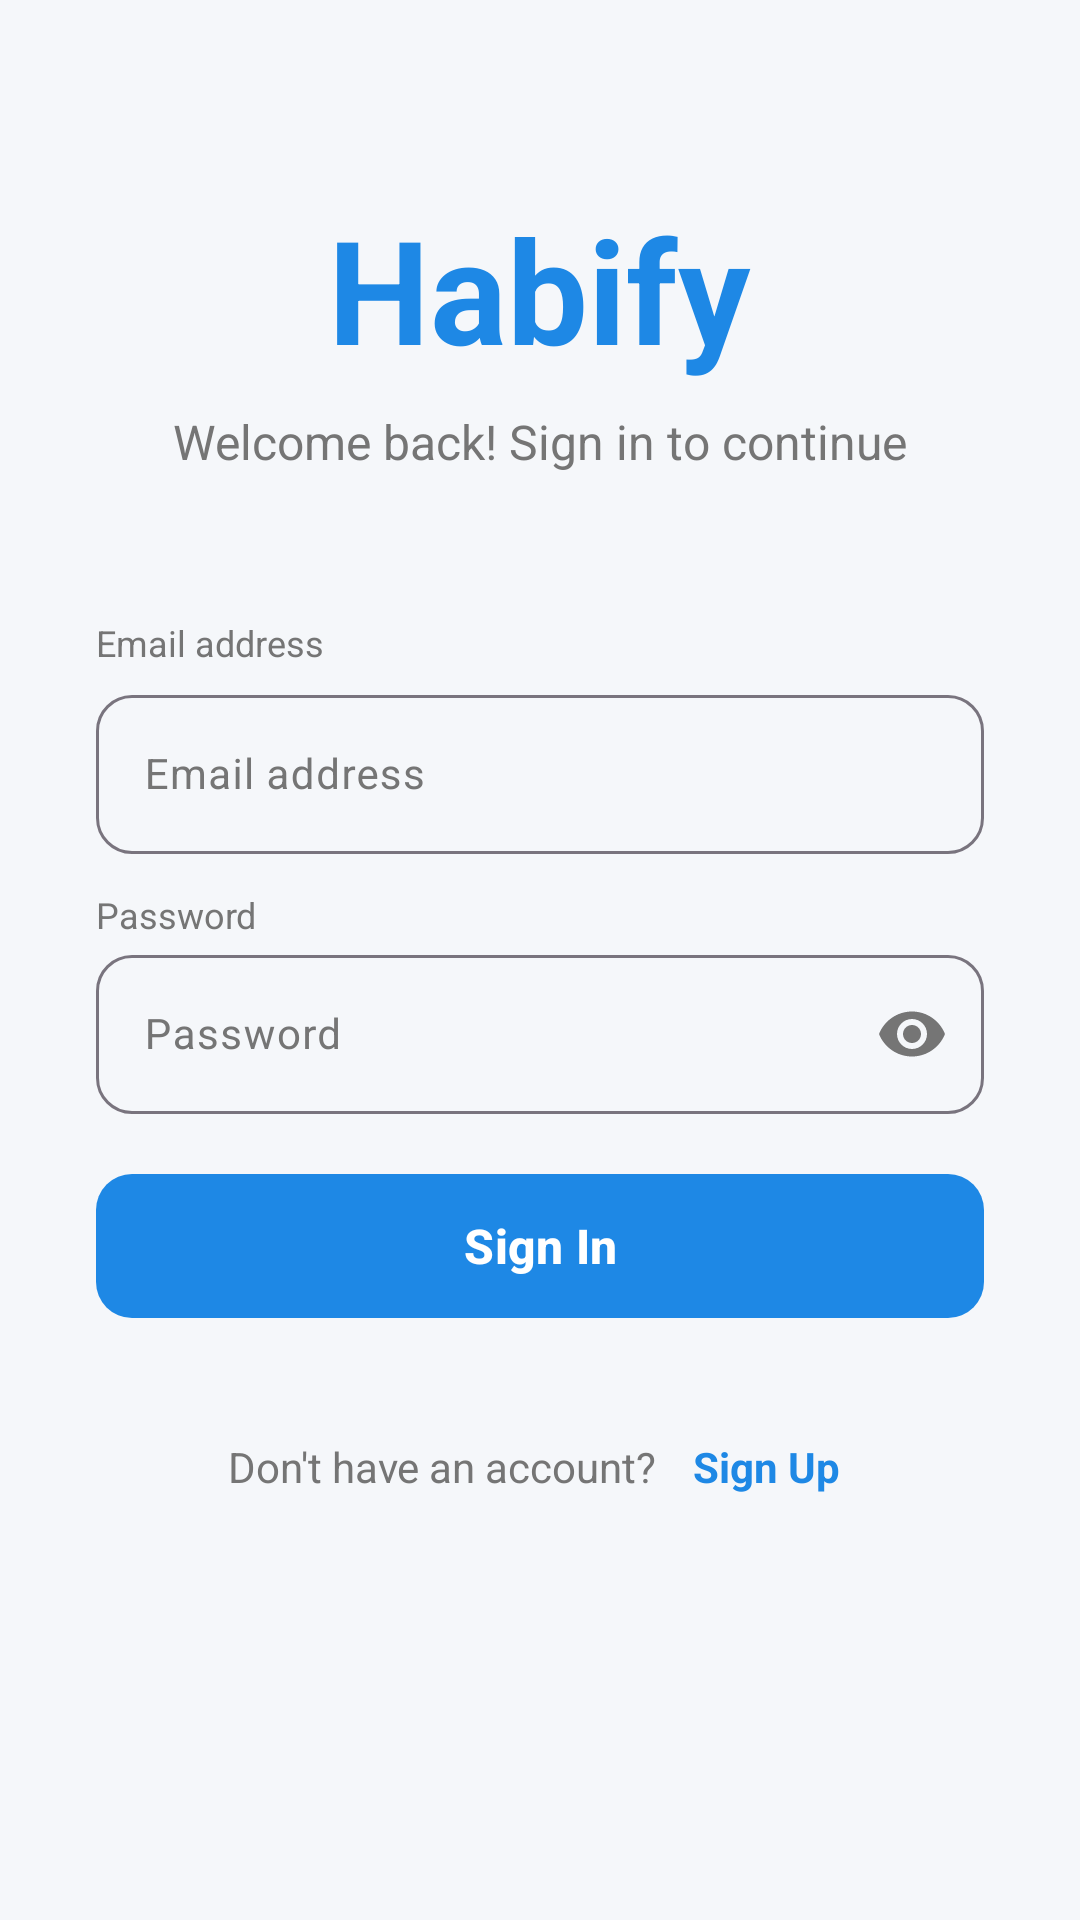

Reconstruct the res/layout file that produces this screen, plus the resources it refers to.
<!-- AndroidManifest.xml: application theme Theme.Habify -->
<!-- res/layout/activity_login.xml -->
<?xml version="1.0" encoding="utf-8"?>
<ScrollView xmlns:android="http://schemas.android.com/apk/res/android"
    xmlns:app="http://schemas.android.com/apk/res-auto"
    xmlns:tools="http://schemas.android.com/tools"
    android:layout_width="match_parent"
    android:layout_height="match_parent"
    android:background="@color/background"
    android:fillViewport="true">

    <LinearLayout
        android:layout_width="match_parent"
        android:layout_height="wrap_content"
        android:orientation="vertical"
        android:padding="@dimen/spacing_large">

        
        <LinearLayout
            android:layout_width="match_parent"
            android:layout_height="wrap_content"
            android:layout_marginTop="@dimen/spacing_huge"
            android:gravity="center"
            android:orientation="vertical">

            <com.google.android.material.card.MaterialCardView
                android:layout_width="wrap_content"
                android:layout_height="wrap_content"
                app:cardCornerRadius="@dimen/card_corner_radius_xlarge"
                app:cardElevation="@dimen/card_elevation_large"
                app:strokeWidth="0dp">



            </com.google.android.material.card.MaterialCardView>

            <TextView
                android:layout_width="wrap_content"
                android:layout_height="wrap_content"
                android:layout_marginTop="@dimen/spacing_large"
                android:text="@string/app_name"
                android:textColor="@color/primary"
                android:textSize="@dimen/text_size_display_xlarge"
                android:textStyle="bold" />

            <TextView
                android:layout_width="wrap_content"
                android:layout_height="wrap_content"
                android:layout_marginTop="@dimen/spacing_small"
                android:text="@string/welcome_back"
                android:textColor="@color/text_secondary"
                android:textSize="@dimen/text_size_body_large" />

        </LinearLayout>

        
        <LinearLayout
            android:layout_width="match_parent"
            android:layout_height="wrap_content"
            android:layout_marginTop="@dimen/spacing_huge"
            android:orientation="vertical"
            android:padding="@dimen/spacing_large">

            
            <TextView
                android:layout_width="match_parent"
                android:layout_height="wrap_content"
                android:text="@string/email_address"
                android:textColor="@color/text_secondary"
                android:textSize="@dimen/text_size_body_small"
                android:layout_marginBottom="@dimen/spacing_extra_small" />

            
            <com.google.android.material.textfield.TextInputLayout
                android:id="@+id/til_email"
                style="@style/Widget.Material3.TextInputLayout.OutlinedBox"
                android:layout_width="match_parent"
                android:layout_height="wrap_content"
                android:hint="@string/email_address"
                app:boxCornerRadiusTopStart="@dimen/card_corner_radius_medium"
                app:boxCornerRadiusTopEnd="@dimen/card_corner_radius_medium"
                app:boxCornerRadiusBottomStart="@dimen/card_corner_radius_medium"
                app:boxCornerRadiusBottomEnd="@dimen/card_corner_radius_medium"
                app:startIconDrawable="@drawable/ic_email"
                app:startIconTint="@color/text_secondary">

                <com.google.android.material.textfield.TextInputEditText
                    android:id="@+id/et_email"
                    android:layout_width="match_parent"
                    android:layout_height="wrap_content"
                    android:inputType="textEmailAddress"
                    android:textColor="@color/text_primary"
                    android:textSize="@dimen/text_size_body_medium" />

            </com.google.android.material.textfield.TextInputLayout>

            
            <TextView
                android:layout_width="match_parent"
                android:layout_height="wrap_content"
                android:layout_marginTop="@dimen/spacing_medium"
                android:text="@string/password"
                android:textColor="@color/text_secondary"
                android:textSize="@dimen/text_size_body_small" />

            
            <com.google.android.material.textfield.TextInputLayout
                android:id="@+id/til_password"
                style="@style/Widget.Material3.TextInputLayout.OutlinedBox"
                android:layout_width="match_parent"
                android:layout_height="wrap_content"
                android:hint="@string/password"
                app:boxCornerRadiusTopStart="@dimen/card_corner_radius_medium"
                app:boxCornerRadiusTopEnd="@dimen/card_corner_radius_medium"
                app:boxCornerRadiusBottomStart="@dimen/card_corner_radius_medium"
                app:boxCornerRadiusBottomEnd="@dimen/card_corner_radius_medium"
                app:endIconMode="password_toggle"
                app:startIconDrawable="@drawable/ic_lock"
                app:startIconTint="@color/text_secondary">

                <com.google.android.material.textfield.TextInputEditText
                    android:id="@+id/et_password"
                    android:layout_width="match_parent"
                    android:layout_height="wrap_content"
                    android:inputType="textPassword"
                    android:textColor="@color/text_primary"
                    android:textSize="@dimen/text_size_body_medium" />

            </com.google.android.material.textfield.TextInputLayout>

            
            <TextView
                android:layout_width="wrap_content"
                android:layout_height="wrap_content"
                android:layout_gravity="end"
                android:layout_marginTop="@dimen/spacing_small"
                android:padding="@dimen/spacing_extra_small"
                android:text="@string/forgot_password"
                android:textColor="@color/primary"
                android:textSize="@dimen/text_size_body_small"
                android:visibility="gone" />

            
            <com.google.android.material.button.MaterialButton
                android:id="@+id/btn_login"
                android:layout_width="match_parent"
                android:layout_height="@dimen/button_height_large"
                android:layout_marginTop="@dimen/spacing_large"
                android:text="@string/sign_in"
                    android:textColor="@color/white"
                android:textAllCaps="false"
                android:textSize="@dimen/text_size_body_large"
                android:textStyle="bold"
                app:backgroundTint="@color/primary"
                app:cornerRadius="@dimen/button_corner_radius" />

        </LinearLayout>

        
        <LinearLayout
            android:layout_width="match_parent"
            android:layout_height="wrap_content"
            android:layout_marginTop="@dimen/spacing_large"
            android:gravity="center"
            android:orientation="horizontal">

            <TextView
                android:layout_width="wrap_content"
                android:layout_height="wrap_content"
                android:text="@string/dont_have_account"
                android:textColor="@color/text_secondary"
                android:textSize="@dimen/text_size_body_medium" />

            <TextView
                android:id="@+id/tv_register"
                android:layout_width="wrap_content"
                android:layout_height="wrap_content"
                android:layout_marginStart="@dimen/spacing_small"
                android:padding="@dimen/spacing_extra_small"
                android:text="@string/sign_up"
                android:textColor="@color/primary"
                android:textSize="@dimen/text_size_body_medium"
                android:textStyle="bold" />

        </LinearLayout>

        
        <LinearLayout
            android:layout_width="match_parent"
            android:layout_height="wrap_content"
            android:layout_marginTop="@dimen/spacing_large"
            android:gravity="center"
            android:orientation="vertical"
            android:visibility="gone">

            <TextView
                android:layout_width="wrap_content"
                android:layout_height="wrap_content"
                android:text="@string/or_sign_in_with"
                android:textColor="@color/text_secondary"
                android:textSize="@dimen/text_size_body_medium" />

            <LinearLayout
                android:layout_width="wrap_content"
                android:layout_height="wrap_content"
                android:layout_marginTop="@dimen/spacing_medium"
                android:orientation="horizontal">

                <com.google.android.material.card.MaterialCardView
                    android:layout_width="@dimen/social_button_size"
                    android:layout_height="@dimen/social_button_size"
                    android:layout_marginEnd="@dimen/spacing_medium"
                    app:cardCornerRadius="@dimen/card_corner_radius_xxlarge"
                    app:cardElevation="@dimen/card_elevation_small"
                    app:strokeWidth="@dimen/stroke_width_none">

                    <ImageView
                        android:layout_width="match_parent"
                        android:layout_height="match_parent"
                        android:padding="@dimen/spacing_medium"
                        android:src="@drawable/ic_google"
                        app:tint="@color/text_secondary" />

                </com.google.android.material.card.MaterialCardView>

                <com.google.android.material.card.MaterialCardView
                    android:layout_width="@dimen/social_button_size"
                    android:layout_height="@dimen/social_button_size"
                    app:cardCornerRadius="@dimen/card_corner_radius_xxlarge"
                    app:cardElevation="@dimen/card_elevation_small"
                    app:strokeWidth="@dimen/stroke_width_none">

                    <ImageView
                        android:layout_width="match_parent"
                        android:layout_height="match_parent"
                        android:padding="@dimen/spacing_medium"
                        android:src="@drawable/ic_facebook"
                        app:tint="@color/text_secondary" />

                </com.google.android.material.card.MaterialCardView>

            </LinearLayout>

        </LinearLayout>

    </LinearLayout>

</ScrollView>
<!-- resources referenced by this layout -->
<resources>
  <color name="background">#FFF5F7FA</color>
  <color name="primary">#FF1E88E5</color>
  <color name="text_primary">#FF212121</color>
  <color name="text_secondary">#FF757575</color>
  <color name="white">#FFFFFFFF</color>
  <dimen name="button_corner_radius">12dp</dimen>
  <dimen name="button_height_large">56dp</dimen>
  <dimen name="card_corner_radius_medium">12dp</dimen>
  <dimen name="card_corner_radius_xlarge">24dp</dimen>
  <dimen name="card_corner_radius_xxlarge">28dp</dimen>
  <dimen name="card_elevation_large">8dp</dimen>
  <dimen name="card_elevation_small">2dp</dimen>
  <dimen name="social_button_size">56dp</dimen>
  <dimen name="spacing_extra_small">4dp</dimen>
  <dimen name="spacing_huge">32dp</dimen>
  <dimen name="spacing_large">16dp</dimen>
  <dimen name="spacing_medium">12dp</dimen>
  <dimen name="spacing_small">8dp</dimen>
  <dimen name="stroke_width_none">0dp</dimen>
  <dimen name="text_size_body_large">16sp</dimen>
  <dimen name="text_size_body_medium">14sp</dimen>
  <dimen name="text_size_body_small">12sp</dimen>
  <dimen name="text_size_display_xlarge">48sp</dimen>
  <string name="app_name">Habify</string>
  <string name="dont_have_account">Don\'t have an account?</string>
  <string name="email_address">Email address</string>
  <string name="forgot_password">Forgot Password?</string>
  <string name="or_sign_in_with">Or sign in with</string>
  <string name="password">Password</string>
  <string name="sign_in">Sign In</string>
  <string name="sign_up">Sign Up</string>
  <string name="welcome_back">Welcome back! Sign in to continue</string>
  <style name="Theme.Habify" parent="Base.Theme.Habify" />
  <color name="on_primary">#FFFFFFFF</color>
  <color name="primary_variant">#FF1565C0</color>
  <color name="secondary">#FF5C6BC0</color>
  <color name="on_secondary">#FFFFFFFF</color>
  <color name="secondary_variant">#FF3949AB</color>
  <color name="error">#FFEF5350</color>
  <color name="on_error">#FFFFFFFF</color>
  <color name="surface">#FFFFFFFF</color>
  <style name="TextAppearance.Material3.HeadlineSmall" parent="TextAppearance.Material3.HeadlineSmall" />
  <style name="ShapeAppearance.Habify.Small" parent="ShapeAppearance.Material3.SmallComponent">
          <item name="cornerFamily">rounded</item>
          <item name="cornerSize">8dp</item>
      </style>
  <style name="ShapeAppearance.Habify.Medium" parent="ShapeAppearance.Material3.MediumComponent">
          <item name="cornerFamily">rounded</item>
          <item name="cornerSize">12dp</item>
      </style>
  <style name="ShapeAppearance.Habify.Large" parent="ShapeAppearance.Material3.LargeComponent">
          <item name="cornerFamily">rounded</item>
          <item name="cornerSize">16dp</item>
      </style>
</resources>
